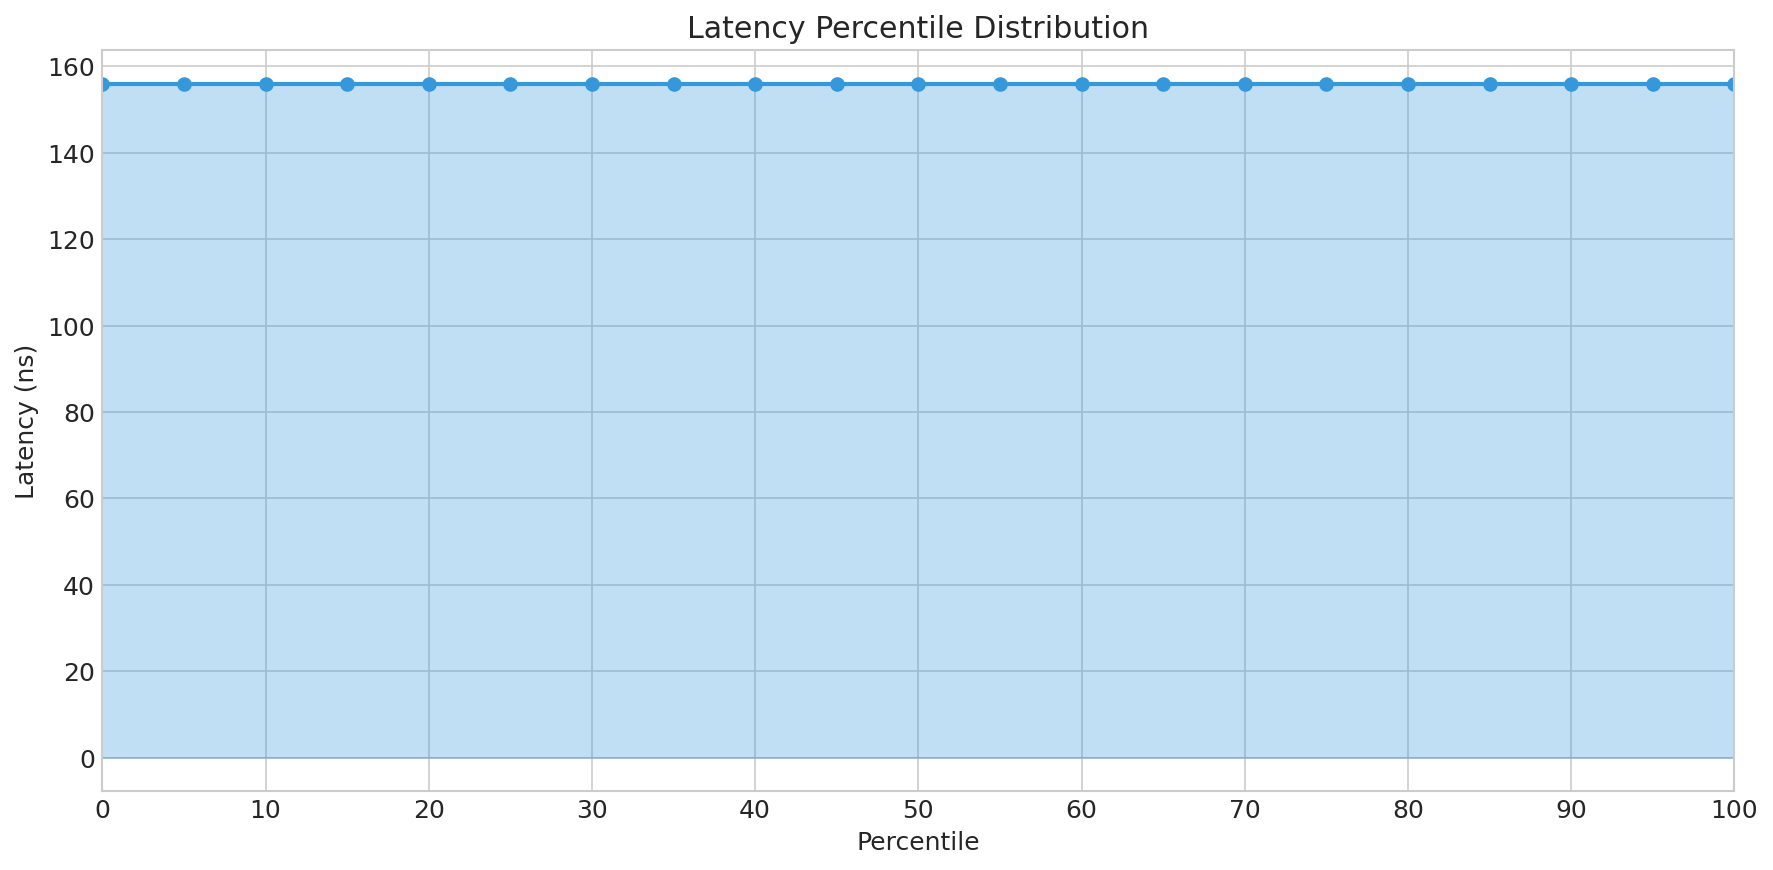

The file beside this chart, header and first rows:
Percentile, Latency_ns
0, 156
5, 156
10, 156
15, 156
20, 156
25, 156
30, 156
35, 156
40, 156
45, 156
50, 156
55, 156
60, 156
65, 156
70, 156
75, 156
80, 156
85, 156
90, 156
95, 156
100, 156
